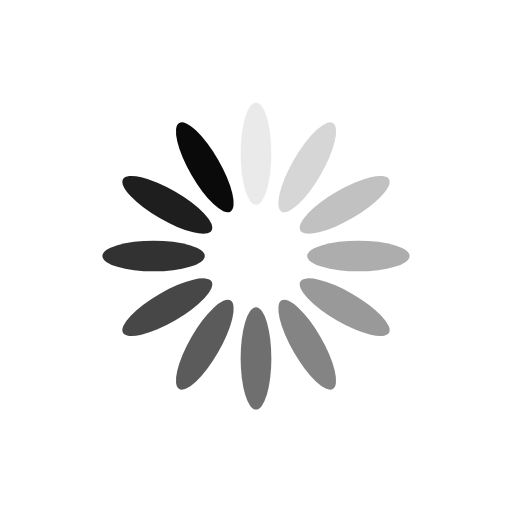
t = 0.00 s
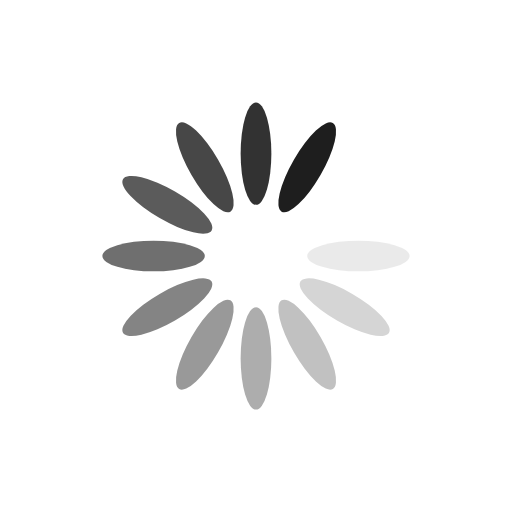
t = 0.11 s
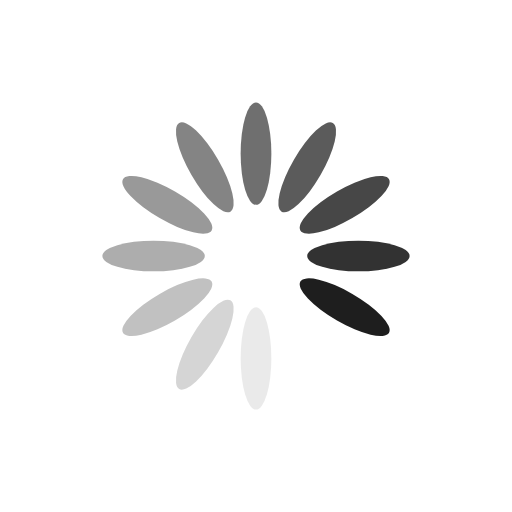
t = 0.22 s
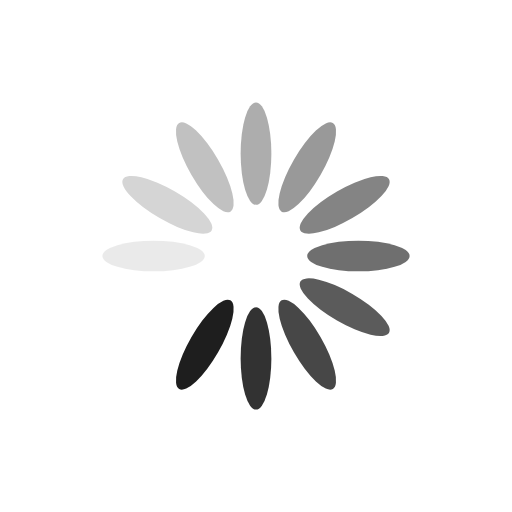
t = 0.33 s

The animated SVG that drew these frames (rendered in a browser with its animation timeline set to each time). Animation: 12 SMIL elements (animate=12); one cycle of 0.44 s, repeats indefinitely.

<?xml version="1.0" encoding="utf-8"?>
<svg xmlns="http://www.w3.org/2000/svg" xmlns:xlink="http://www.w3.org/1999/xlink" style="margin: auto; background: rgb(255, 255, 255); display: block; shape-rendering: auto;" width="303px" height="303px" viewBox="0 0 100 100" preserveAspectRatio="xMidYMid">
<g transform="rotate(0 50 50)">
  <rect x="47" y="20" rx="3" ry="10" width="6" height="20" fill="#0a0a0a">
    <animate attributeName="opacity" values="1;0" keyTimes="0;1" dur="0.44052863436123346s" begin="-0.40381791483113066s" repeatCount="indefinite"></animate>
  </rect>
</g><g transform="rotate(30 50 50)">
  <rect x="47" y="20" rx="3" ry="10" width="6" height="20" fill="#0a0a0a">
    <animate attributeName="opacity" values="1;0" keyTimes="0;1" dur="0.44052863436123346s" begin="-0.36710719530102787s" repeatCount="indefinite"></animate>
  </rect>
</g><g transform="rotate(60 50 50)">
  <rect x="47" y="20" rx="3" ry="10" width="6" height="20" fill="#0a0a0a">
    <animate attributeName="opacity" values="1;0" keyTimes="0;1" dur="0.44052863436123346s" begin="-0.33039647577092507s" repeatCount="indefinite"></animate>
  </rect>
</g><g transform="rotate(90 50 50)">
  <rect x="47" y="20" rx="3" ry="10" width="6" height="20" fill="#0a0a0a">
    <animate attributeName="opacity" values="1;0" keyTimes="0;1" dur="0.44052863436123346s" begin="-0.29368575624082227s" repeatCount="indefinite"></animate>
  </rect>
</g><g transform="rotate(120 50 50)">
  <rect x="47" y="20" rx="3" ry="10" width="6" height="20" fill="#0a0a0a">
    <animate attributeName="opacity" values="1;0" keyTimes="0;1" dur="0.44052863436123346s" begin="-0.25697503671071953s" repeatCount="indefinite"></animate>
  </rect>
</g><g transform="rotate(150 50 50)">
  <rect x="47" y="20" rx="3" ry="10" width="6" height="20" fill="#0a0a0a">
    <animate attributeName="opacity" values="1;0" keyTimes="0;1" dur="0.44052863436123346s" begin="-0.22026431718061673s" repeatCount="indefinite"></animate>
  </rect>
</g><g transform="rotate(180 50 50)">
  <rect x="47" y="20" rx="3" ry="10" width="6" height="20" fill="#0a0a0a">
    <animate attributeName="opacity" values="1;0" keyTimes="0;1" dur="0.44052863436123346s" begin="-0.18355359765051393s" repeatCount="indefinite"></animate>
  </rect>
</g><g transform="rotate(210 50 50)">
  <rect x="47" y="20" rx="3" ry="10" width="6" height="20" fill="#0a0a0a">
    <animate attributeName="opacity" values="1;0" keyTimes="0;1" dur="0.44052863436123346s" begin="-0.14684287812041114s" repeatCount="indefinite"></animate>
  </rect>
</g><g transform="rotate(240 50 50)">
  <rect x="47" y="20" rx="3" ry="10" width="6" height="20" fill="#0a0a0a">
    <animate attributeName="opacity" values="1;0" keyTimes="0;1" dur="0.44052863436123346s" begin="-0.11013215859030837s" repeatCount="indefinite"></animate>
  </rect>
</g><g transform="rotate(270 50 50)">
  <rect x="47" y="20" rx="3" ry="10" width="6" height="20" fill="#0a0a0a">
    <animate attributeName="opacity" values="1;0" keyTimes="0;1" dur="0.44052863436123346s" begin="-0.07342143906020557s" repeatCount="indefinite"></animate>
  </rect>
</g><g transform="rotate(300 50 50)">
  <rect x="47" y="20" rx="3" ry="10" width="6" height="20" fill="#0a0a0a">
    <animate attributeName="opacity" values="1;0" keyTimes="0;1" dur="0.44052863436123346s" begin="-0.036710719530102784s" repeatCount="indefinite"></animate>
  </rect>
</g><g transform="rotate(330 50 50)">
  <rect x="47" y="20" rx="3" ry="10" width="6" height="20" fill="#0a0a0a">
    <animate attributeName="opacity" values="1;0" keyTimes="0;1" dur="0.44052863436123346s" begin="0s" repeatCount="indefinite"></animate>
  </rect>
</g>
<!-- [ldio] generated by https://loading.io/ --></svg>
